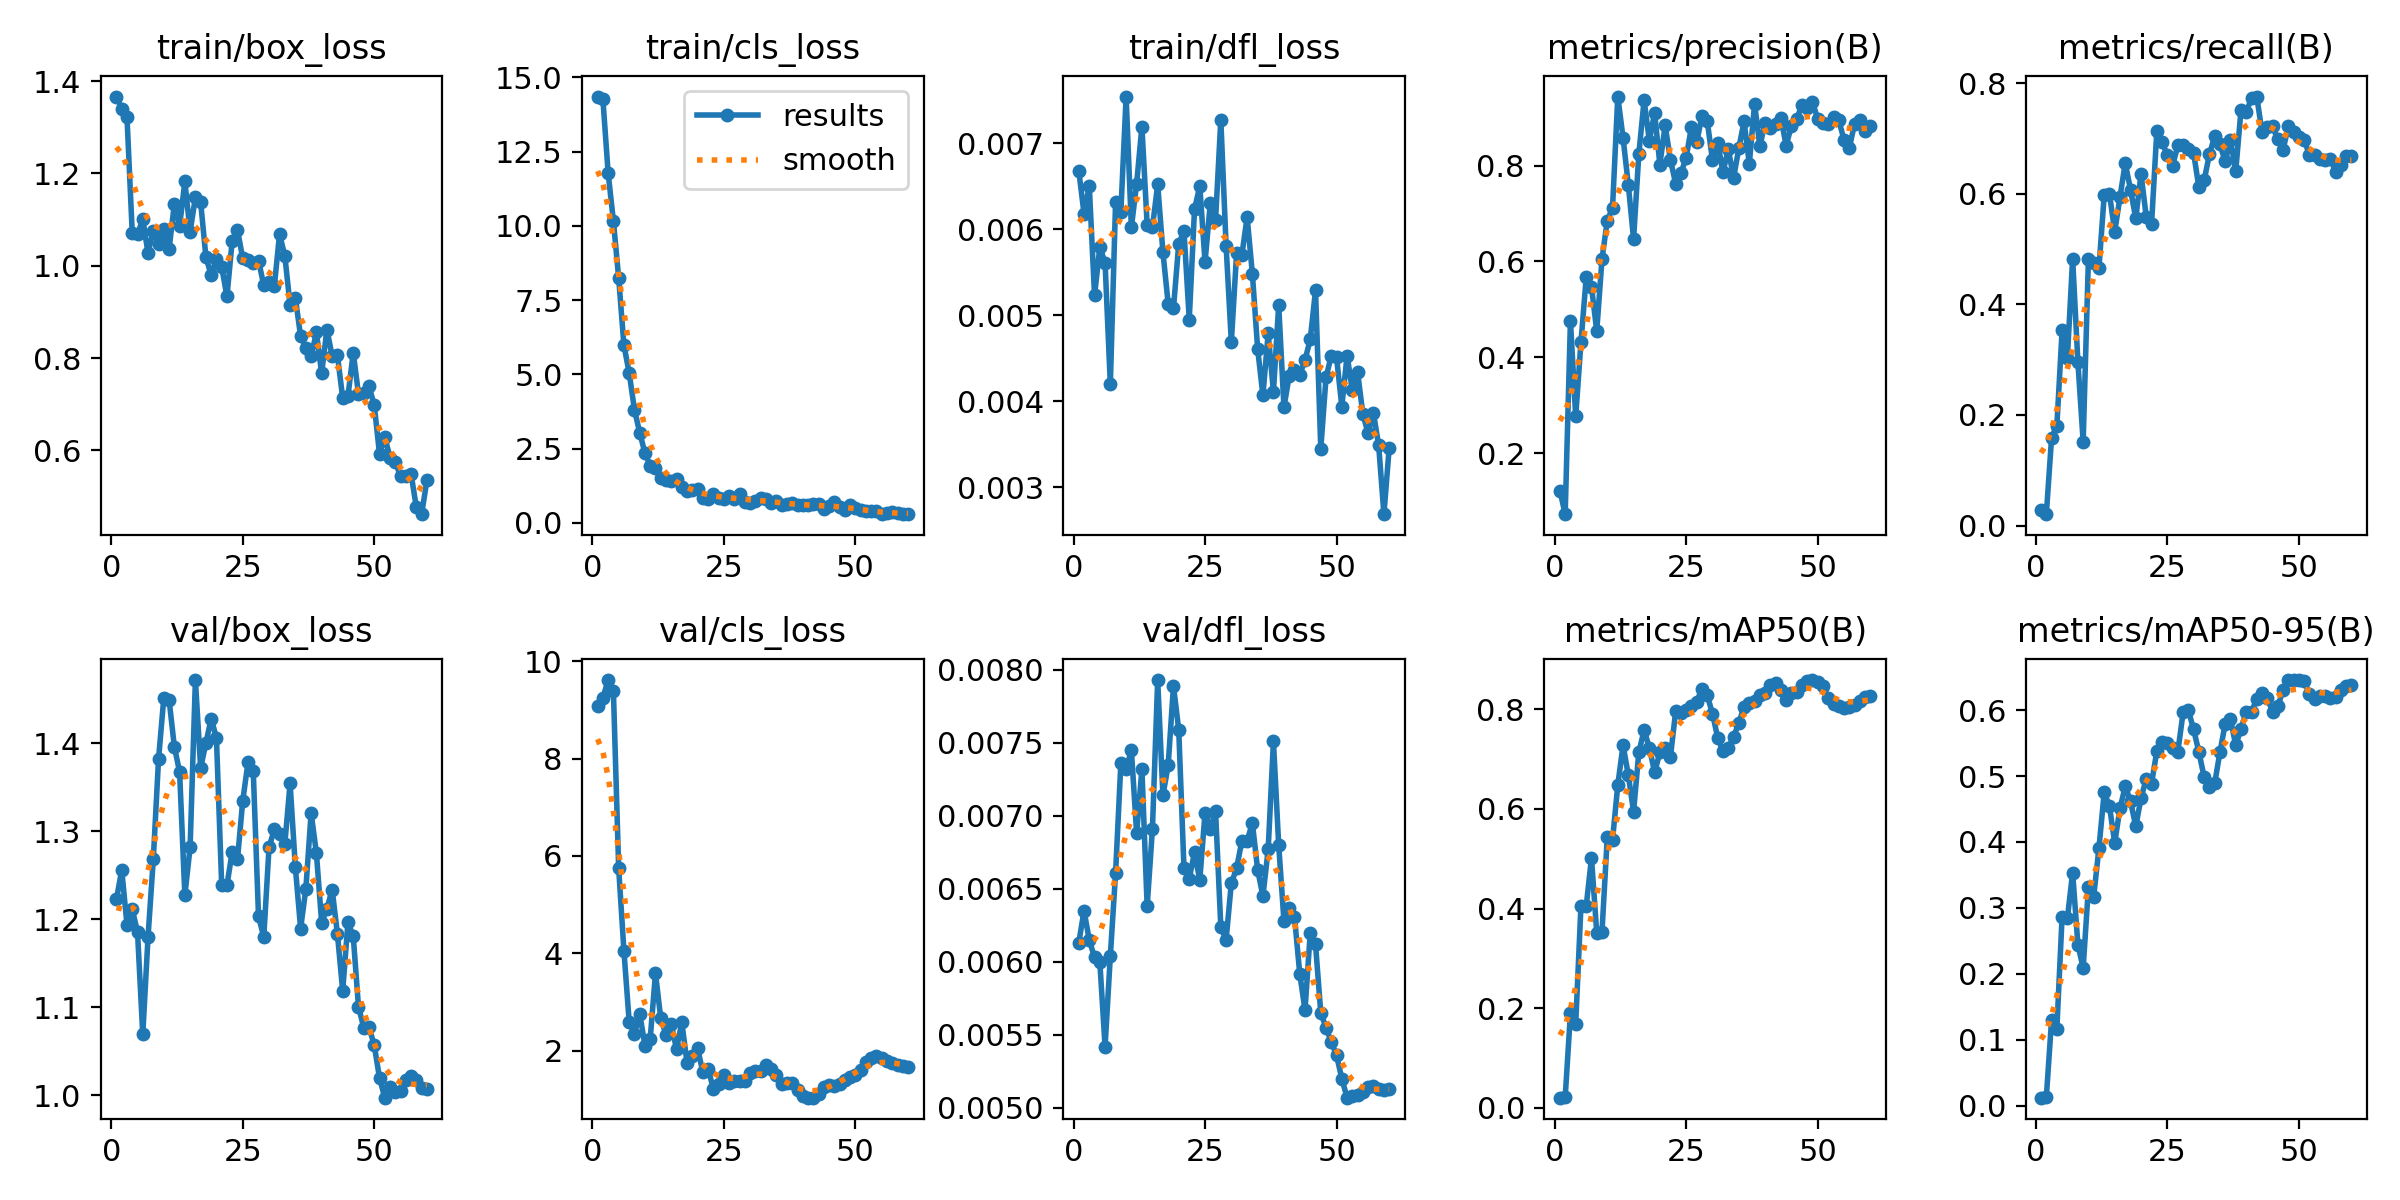

Source data for this figure (header and first rows):
epoch, time, train/box_loss, train/cls_loss, train/dfl_loss, metrics/precision(B), metrics/recall(B), metrics/mAP50(B), metrics/mAP50-95(B), val/box_loss, val/cls_loss, val/dfl_loss, lr/pg0, lr/pg1, lr/pg2
1, 9.824, 1.366, 14.36, 0.00668, 0.1215, 0.0274, 0.0207, 0.012, 1.222, 9.075, 0.00613, 4.287e-05, 4.287e-05, 4.287e-05
2, 13.6, 1.34, 14.27, 0.00618, 0.07235, 0.02055, 0.02129, 0.01266, 1.256, 9.244, 0.00635, 9.83795e-05, 9.83795e-05, 9.83795e-05
3, 17.89, 1.322, 11.79, 0.0065, 0.476, 0.1589, 0.1899, 0.1303, 1.194, 9.611, 0.00615, 0.000152, 0.000152, 0.000152
4, 25.26, 1.071, 10.16, 0.00523, 0.2762, 0.1804, 0.1685, 0.1167, 1.211, 9.392, 0.00603, 0.0002037, 0.0002037, 0.0002037
5, 29.21, 1.069, 8.254, 0.00579, 0.4313, 0.3527, 0.4056, 0.2868, 1.185, 5.754, 0.006, 0.0002536, 0.0002536, 0.0002536
6, 33.08, 1.1, 5.985, 0.00561, 0.5666, 0.3035, 0.4053, 0.284, 1.069, 4.054, 0.00542, 0.0003016, 0.0003016, 0.0003016
7, 36.75, 1.027, 5.052, 0.0042, 0.5472, 0.4829, 0.5013, 0.3534, 1.18, 2.596, 0.00604, 0.0003476, 0.0003476, 0.0003476
8, 40.27, 1.076, 3.817, 0.00632, 0.4547, 0.2957, 0.3516, 0.2443, 1.268, 2.349, 0.00661, 0.0003918, 0.0003918, 0.0003918
9, 43.23, 1.048, 3.039, 0.0062, 0.6052, 0.1518, 0.354, 0.2087, 1.382, 2.76, 0.00736, 0.0004341, 0.0004341, 0.0004341
10, 46.36, 1.078, 2.351, 0.00754, 0.6849, 0.4827, 0.5431, 0.331, 1.451, 2.109, 0.00732, 0.0004745, 0.0004745, 0.0004745
11, 49.32, 1.036, 1.932, 0.00602, 0.7117, 0.4748, 0.538, 0.3169, 1.449, 2.252, 0.00745, 0.0005131, 0.0005131, 0.0005131
12, 52.3, 1.133, 1.853, 0.00653, 0.944, 0.4654, 0.6481, 0.3906, 1.396, 3.589, 0.00688, 0.0005497, 0.0005497, 0.0005497
13, 55.38, 1.086, 1.511, 0.00719, 0.858, 0.5972, 0.728, 0.475, 1.367, 2.666, 0.00732, 0.0005845, 0.0005845, 0.0005845
14, 58.32, 1.182, 1.461, 0.00605, 0.7599, 0.5999, 0.6682, 0.4544, 1.227, 2.33, 0.00638, 0.0006174, 0.0006174, 0.0006174
15, 61.4, 1.074, 1.418, 0.00602, 0.6466, 0.5314, 0.5945, 0.3988, 1.282, 2.544, 0.00691, 0.0006484, 0.0006484, 0.0006484
16, 64.28, 1.148, 1.465, 0.00652, 0.8241, 0.594, 0.7138, 0.4509, 1.472, 2.035, 0.00793, 0.0006775, 0.0006775, 0.0006775
17, 67.14, 1.138, 1.207, 0.00573, 0.9363, 0.6555, 0.7582, 0.4844, 1.372, 2.585, 0.00714, 0.0007047, 0.0007047, 0.0007047
18, 70.13, 1.019, 1.065, 0.00513, 0.8518, 0.6075, 0.723, 0.4619, 1.4, 1.753, 0.00735, 0.00073, 0.00073, 0.00073
19, 73.2, 0.9797, 1.107, 0.00508, 0.91, 0.5554, 0.6737, 0.4235, 1.428, 1.886, 0.00789, 0.0007534, 0.0007534, 0.0007534
20, 76.06, 1.014, 1.131, 0.00583, 0.8021, 0.6357, 0.7136, 0.4667, 1.406, 2.061, 0.00759, 0.000775, 0.000775, 0.000775
21, 78.92, 0.9976, 0.8379, 0.00598, 0.8837, 0.5578, 0.7217, 0.4957, 1.238, 1.557, 0.00664, 0.0007947, 0.0007947, 0.0007947
22, 81.85, 0.9335, 0.8239, 0.00495, 0.8125, 0.5452, 0.7041, 0.4885, 1.239, 1.636, 0.00657, 0.0008125, 0.0008125, 0.0008125
23, 84.73, 1.054, 0.9896, 0.00623, 0.7618, 0.7129, 0.796, 0.5378, 1.277, 1.218, 0.00675, 0.0008283, 0.0008283, 0.0008283
24, 87.72, 1.078, 0.8393, 0.0065, 0.7836, 0.694, 0.7923, 0.551, 1.268, 1.318, 0.00656, 0.0008424, 0.0008424, 0.0008424
25, 90.67, 1.016, 0.8, 0.00562, 0.8168, 0.6693, 0.7997, 0.5508, 1.334, 1.498, 0.00702, 0.0008545, 0.0008545, 0.0008545
26, 93.7, 1.012, 0.8979, 0.0063, 0.881, 0.6509, 0.8074, 0.5421, 1.378, 1.341, 0.00691, 0.0008395, 0.0008395, 0.0008395
27, 96.64, 1.007, 0.8077, 0.00611, 0.8487, 0.6874, 0.8152, 0.5372, 1.368, 1.386, 0.00703, 0.000816, 0.000816, 0.000816
28, 99.45, 1.011, 0.962, 0.00727, 0.9034, 0.6876, 0.8416, 0.5965, 1.203, 1.386, 0.00624, 0.0007924, 0.0007924, 0.0007924
29, 102.4, 0.9575, 0.7124, 0.00581, 0.893, 0.6809, 0.8279, 0.5995, 1.18, 1.38, 0.00615, 0.0007688, 0.0007688, 0.0007688
30, 105.4, 0.9637, 0.6775, 0.00469, 0.8111, 0.6734, 0.7915, 0.5707, 1.282, 1.548, 0.00654, 0.0007452, 0.0007452, 0.0007452
31, 108.3, 0.9551, 0.7278, 0.00572, 0.8473, 0.6114, 0.7426, 0.5362, 1.302, 1.586, 0.00664, 0.0007216, 0.0007216, 0.0007216
32, 111.3, 1.068, 0.848, 0.0057, 0.7859, 0.6243, 0.7157, 0.4983, 1.297, 1.586, 0.00683, 0.0006981, 0.0006981, 0.0006981
33, 114.2, 1.021, 0.8047, 0.00614, 0.835, 0.6716, 0.7228, 0.4829, 1.285, 1.717, 0.00683, 0.0006745, 0.0006745, 0.0006745
34, 117, 0.9152, 0.6794, 0.00548, 0.7738, 0.704, 0.7443, 0.4889, 1.354, 1.636, 0.00695, 0.0006509, 0.0006509, 0.0006509
35, 119.8, 0.9306, 0.7543, 0.00461, 0.8358, 0.6891, 0.7732, 0.5364, 1.259, 1.506, 0.00663, 0.0006273, 0.0006273, 0.0006273
36, 122.7, 0.8473, 0.6018, 0.00407, 0.8926, 0.6586, 0.8047, 0.5792, 1.189, 1.32, 0.00645, 0.0006038, 0.0006038, 0.0006038
37, 125.6, 0.8227, 0.6295, 0.00479, 0.8034, 0.6971, 0.8137, 0.5865, 1.235, 1.349, 0.00677, 0.0005802, 0.0005802, 0.0005802
38, 128.7, 0.8035, 0.6831, 0.00411, 0.9293, 0.6414, 0.8159, 0.5464, 1.321, 1.341, 0.00751, 0.0005566, 0.0005566, 0.0005566
39, 131.5, 0.8556, 0.5968, 0.00512, 0.8405, 0.751, 0.8279, 0.5718, 1.275, 1.195, 0.0068, 0.000533, 0.000533, 0.000533
40, 134.4, 0.767, 0.5929, 0.00393, 0.8888, 0.7483, 0.8332, 0.5973, 1.196, 1.067, 0.00628, 0.0005094, 0.0005094, 0.0005094
41, 137.2, 0.8618, 0.5922, 0.0043, 0.8786, 0.7724, 0.8479, 0.5977, 1.212, 1.039, 0.00637, 0.0004859, 0.0004859, 0.0004859
42, 140.1, 0.8041, 0.623, 0.00437, 0.886, 0.7758, 0.8534, 0.617, 1.233, 1.039, 0.00631, 0.0004623, 0.0004623, 0.0004623
43, 143.3, 0.8056, 0.6385, 0.00431, 0.8999, 0.711, 0.8382, 0.6256, 1.183, 1.11, 0.00592, 0.0004387, 0.0004387, 0.0004387
44, 146.3, 0.7137, 0.4678, 0.00448, 0.8417, 0.7216, 0.819, 0.619, 1.118, 1.252, 0.00567, 0.0004151, 0.0004151, 0.0004151
45, 149.2, 0.7175, 0.5581, 0.00472, 0.8831, 0.7217, 0.8324, 0.5974, 1.196, 1.291, 0.0062, 0.0003915, 0.0003915, 0.0003915
46, 152.1, 0.8118, 0.7064, 0.00529, 0.897, 0.6986, 0.834, 0.6063, 1.181, 1.281, 0.00612, 0.000368, 0.000368, 0.000368
47, 154.9, 0.7224, 0.5244, 0.00345, 0.9263, 0.6794, 0.8495, 0.6301, 1.1, 1.321, 0.00565, 0.0003444, 0.0003444, 0.0003444
48, 157.9, 0.7247, 0.4493, 0.00428, 0.9195, 0.7223, 0.856, 0.6456, 1.077, 1.405, 0.00555, 0.0003208, 0.0003208, 0.0003208
49, 161, 0.7393, 0.5965, 0.00453, 0.9322, 0.7125, 0.8588, 0.6453, 1.077, 1.464, 0.00545, 0.0002972, 0.0002972, 0.0002972
50, 163.9, 0.6976, 0.4929, 0.00451, 0.8976, 0.7032, 0.854, 0.6451, 1.057, 1.499, 0.00536, 0.0002737, 0.0002737, 0.0002737
51, 170.9, 0.5923, 0.4516, 0.00394, 0.8889, 0.6975, 0.8465, 0.6445, 1.019, 1.61, 0.0052, 0.0002501, 0.0002501, 0.0002501
52, 174, 0.6291, 0.4087, 0.00453, 0.8867, 0.6706, 0.8221, 0.6244, 0.9972, 1.768, 0.00507, 0.0002265, 0.0002265, 0.0002265
53, 177.4, 0.5841, 0.3924, 0.00413, 0.9006, 0.6697, 0.8105, 0.6176, 1.009, 1.859, 0.00508, 0.0002029, 0.0002029, 0.0002029
54, 180.2, 0.5755, 0.3947, 0.00434, 0.8948, 0.6622, 0.8063, 0.6212, 1.004, 1.897, 0.00509, 0.0001793, 0.0001793, 0.0001793
55, 183.3, 0.5439, 0.2962, 0.00385, 0.8535, 0.6611, 0.8027, 0.6212, 1.005, 1.861, 0.00511, 0.0001558, 0.0001558, 0.0001558
56, 186.2, 0.5441, 0.3376, 0.00363, 0.8361, 0.6627, 0.8052, 0.6181, 1.017, 1.787, 0.00514, 0.0001322, 0.0001322, 0.0001322
57, 189, 0.5486, 0.3586, 0.00387, 0.8874, 0.6401, 0.8089, 0.6201, 1.022, 1.741, 0.00515, 0.0001086, 0.0001086, 0.0001086
58, 191.9, 0.4767, 0.3291, 0.00349, 0.8955, 0.6515, 0.8173, 0.6305, 1.018, 1.708, 0.00513, 8.50255e-05, 8.50255e-05, 8.50255e-05
59, 194.8, 0.462, 0.3176, 0.00269, 0.8711, 0.6691, 0.825, 0.636, 1.008, 1.687, 0.00512, 6.1447e-05, 6.1447e-05, 6.1447e-05
60, 197.8, 0.535, 0.2971, 0.00346, 0.8819, 0.668, 0.8271, 0.6381, 1.007, 1.666, 0.00513, 3.78685e-05, 3.78685e-05, 3.78685e-05
